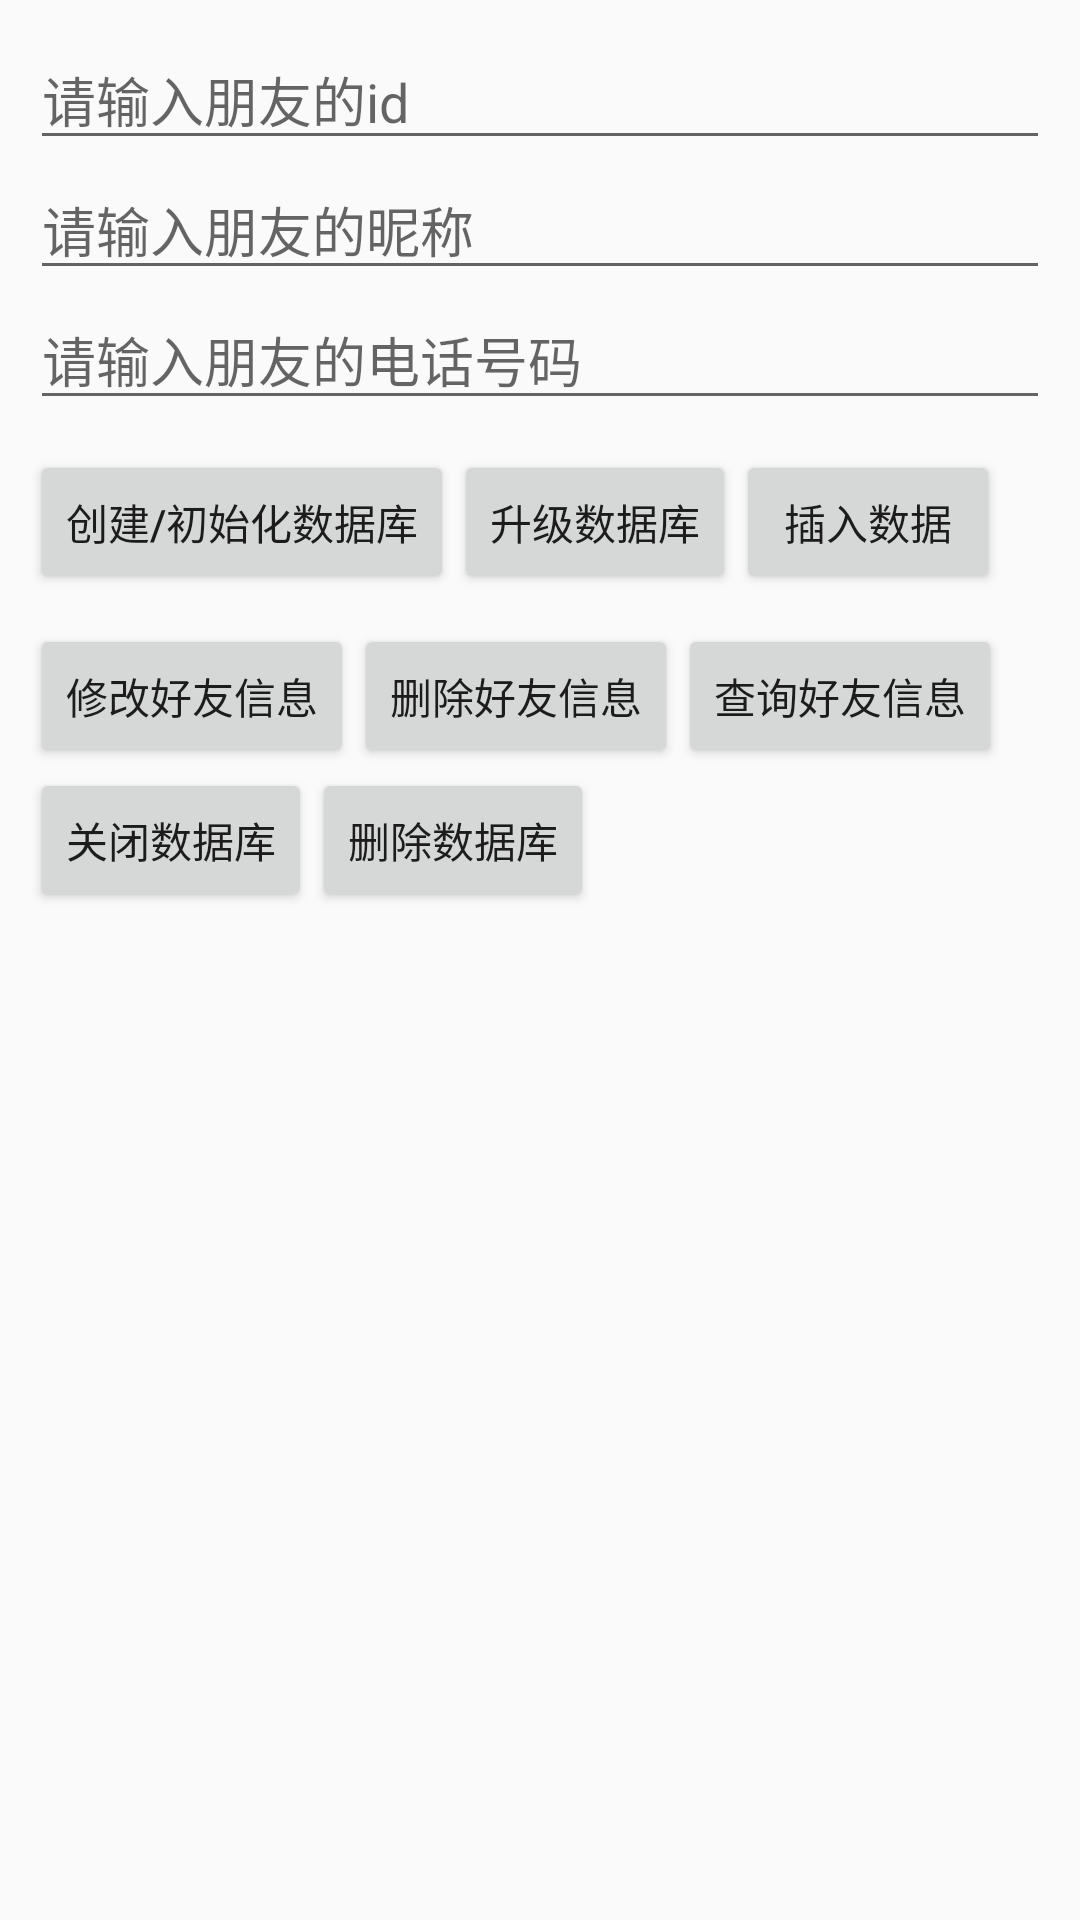

Layout XML and referenced resources for this Android screen:
<!-- AndroidManifest.xml: application theme AppTheme -->
<!-- res/layout/activity_sqlite.xml -->
<?xml version="1.0" encoding="utf-8"?>
<androidx.constraintlayout.widget.ConstraintLayout xmlns:android="http://schemas.android.com/apk/res/android"
    xmlns:app="http://schemas.android.com/apk/res-auto"
    xmlns:tools="http://schemas.android.com/tools"
    android:layout_width="match_parent"
    android:layout_height="match_parent"
    tools:context=".unit5Lsn2Sqlite.SqliteActivity">

    <androidx.appcompat.widget.AppCompatEditText
        android:id="@+id/edit_id"
        android:layout_width="0dp"
        android:layout_height="wrap_content"
        android:layout_margin="@dimen/marginTop10"
        android:hint="请输入朋友的id"
        android:inputType="number"
        app:layout_constraintLeft_toLeftOf="parent"
        app:layout_constraintRight_toRightOf="parent"
        app:layout_constraintTop_toTopOf="parent" />

    <androidx.appcompat.widget.AppCompatEditText
        android:id="@+id/edit_nickname"
        android:layout_width="0dp"
        android:layout_height="wrap_content"
        android:hint="请输入朋友的昵称"
        app:layout_constraintLeft_toLeftOf="@id/edit_id"
        app:layout_constraintRight_toRightOf="@id/edit_id"
        app:layout_constraintTop_toBottomOf="@id/edit_id" />

    <androidx.appcompat.widget.AppCompatEditText
        android:id="@+id/edit_phone"
        android:layout_width="0dp"
        android:layout_height="wrap_content"
        android:hint="请输入朋友的电话号码"
        android:inputType="phone"
        app:layout_constraintLeft_toLeftOf="@id/edit_nickname"
        app:layout_constraintRight_toRightOf="@id/edit_nickname"
        app:layout_constraintTop_toBottomOf="@id/edit_nickname" />

    <androidx.appcompat.widget.AppCompatButton
        android:id="@+id/btn_create"
        android:layout_width="wrap_content"
        android:layout_height="wrap_content"
        android:layout_margin="@dimen/marginTop10"
        android:onClick="onclick"
        android:text="创建/初始化数据库"
        app:layout_constraintLeft_toLeftOf="parent"
        app:layout_constraintTop_toBottomOf="@id/edit_phone" />

    <androidx.appcompat.widget.AppCompatButton
        android:id="@+id/btn_alter"
        android:layout_width="wrap_content"
        android:layout_height="wrap_content"
        android:onClick="onclick"
        android:text="升级数据库"
        app:layout_constraintLeft_toRightOf="@id/btn_create"
        app:layout_constraintTop_toTopOf="@id/btn_create" />

    <androidx.appcompat.widget.AppCompatButton
        android:id="@+id/btn_insert"
        android:layout_width="wrap_content"
        android:layout_height="wrap_content"
        android:onClick="onclick"
        android:text="插入数据"
        app:layout_constraintLeft_toRightOf="@id/btn_alter"
        app:layout_constraintTop_toTopOf="@id/btn_alter" />

    <androidx.appcompat.widget.AppCompatButton
        android:id="@+id/btn_update"
        android:layout_width="wrap_content"
        android:layout_height="wrap_content"
        android:layout_margin="@dimen/marginTop10"
        android:onClick="onclick"
        android:text="修改好友信息"
        app:layout_constraintLeft_toLeftOf="parent"
        app:layout_constraintTop_toBottomOf="@id/btn_create" />

    <androidx.appcompat.widget.AppCompatButton
        android:id="@+id/btn_delete"
        android:layout_width="wrap_content"
        android:layout_height="wrap_content"
        android:onClick="onclick"
        android:text="删除好友信息"
        app:layout_constraintLeft_toRightOf="@id/btn_update"
        app:layout_constraintTop_toTopOf="@id/btn_update" />

    <androidx.appcompat.widget.AppCompatButton
        android:id="@+id/btn_query"
        android:layout_width="wrap_content"
        android:layout_height="wrap_content"
        android:onClick="onclick"
        android:text="查询好友信息"
        app:layout_constraintLeft_toRightOf="@id/btn_delete"
        app:layout_constraintTop_toTopOf="@id/btn_delete" />

    <androidx.appcompat.widget.AppCompatButton
        android:id="@+id/btn_close"
        android:layout_width="wrap_content"
        android:layout_height="wrap_content"
        android:onClick="onclick"
        android:text="关闭数据库"
        app:layout_constraintLeft_toLeftOf="@id/btn_update"
        app:layout_constraintTop_toBottomOf="@id/btn_update" />

    <androidx.appcompat.widget.AppCompatButton
        android:id="@+id/btn_delete_database"
        android:layout_width="wrap_content"
        android:layout_height="wrap_content"
        android:onClick="onclick"
        android:text="删除数据库"
        app:layout_constraintLeft_toRightOf="@id/btn_close"
        app:layout_constraintTop_toTopOf="@id/btn_close" />
</androidx.constraintlayout.widget.ConstraintLayout>
<!-- resources referenced by this layout -->
<resources>
  <dimen name="marginTop10">10dp</dimen>
  <style name="AppTheme" parent="Theme.AppCompat.Light.DarkActionBar">
          
          <item name="colorPrimary">@color/colorPrimary</item>
          <item name="colorPrimaryDark">@color/colorPrimaryDark</item>
          <item name="colorAccent">@color/colorAccent</item>
      </style>
  <color name="colorPrimary">#008577</color>
  <color name="colorPrimaryDark">#00574B</color>
  <color name="colorAccent">#D81B60</color>
</resources>
